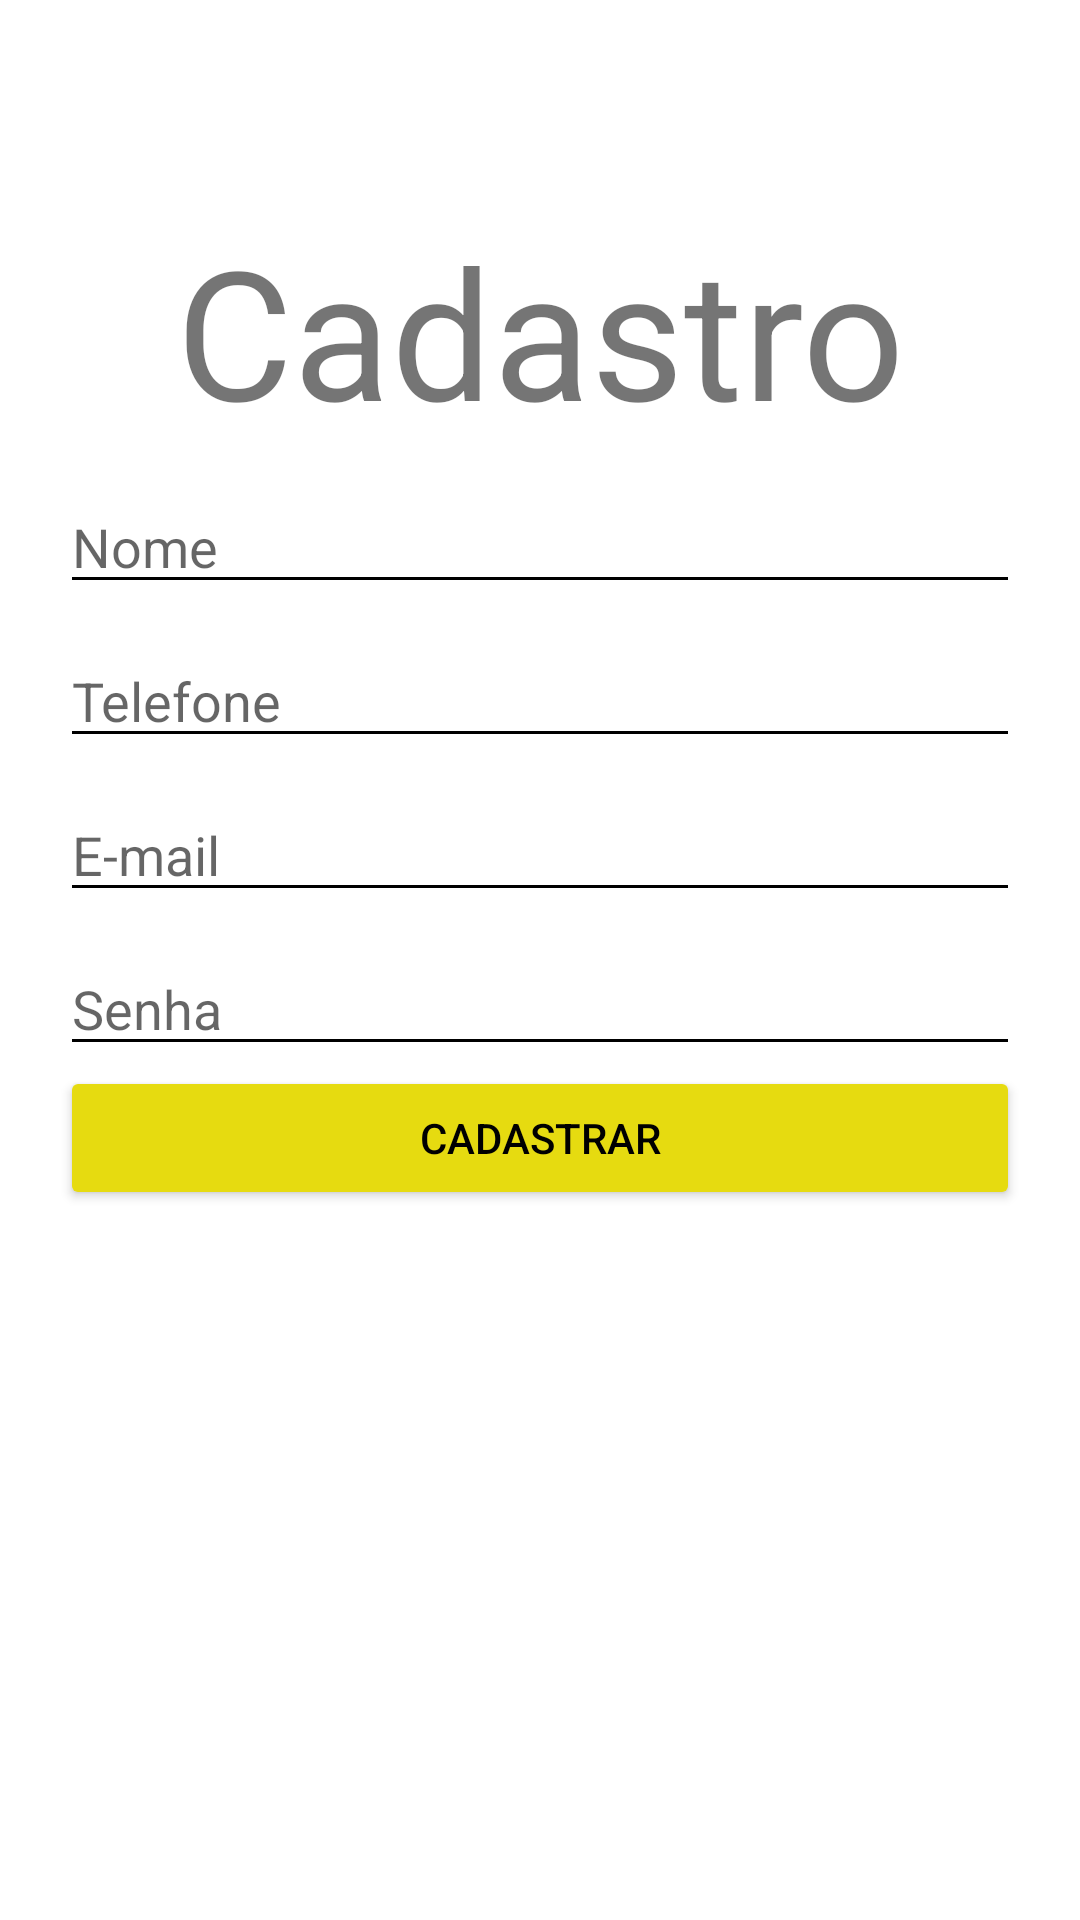

This screen was rendered from an Android layout file. Write that file and the resources it references.
<!-- AndroidManifest.xml: application theme Theme.DrawerLayout -->
<!-- res/layout/activity_cadastro.xml -->
<?xml version="1.0" encoding="utf-8"?>
<androidx.constraintlayout.widget.ConstraintLayout xmlns:android="http://schemas.android.com/apk/res/android"
    xmlns:app="http://schemas.android.com/apk/res-auto"
    xmlns:tools="http://schemas.android.com/tools"
    android:layout_width="match_parent"
    android:layout_height="match_parent"
    android:padding="20dp"
    tools:context=".cadastro">


    <ScrollView
        android:layout_width="match_parent"
        android:layout_height="match_parent">

        <LinearLayout
            android:layout_width="match_parent"
            android:layout_height="match_parent"
            android:orientation="vertical">

            <TextView
                android:layout_width="wrap_content"
                android:layout_height="wrap_content"
                android:layout_gravity="center"
                android:layout_marginTop="50dp"
                android:gravity="center"
                android:text="Cadastro"
                android:textSize="60sp" />

            <EditText
                android:id="@+id/ETnome"
                android:layout_width="match_parent"
                android:layout_height="wrap_content"
                android:layout_below="@+id/ETemail"
                android:layout_marginTop="10dp"
                android:backgroundTint="@color/black"
                android:hint="Nome"
                android:inputType="text"
                android:textColor="@color/black" />
            <EditText
                android:id="@+id/ETtelefone"
                android:layout_width="match_parent"
                android:layout_height="wrap_content"
                android:layout_below="@+id/ETemail"
                android:layout_marginTop="10dp"
                android:backgroundTint="@color/black"
                android:hint="Telefone"
                android:inputType="phone"
                android:textColor="@color/black" />
            <EditText
                android:id="@+id/ETemail"
                android:layout_width="match_parent"
                android:layout_height="wrap_content"
                android:layout_below="@+id/ETemail"
                android:layout_marginTop="10dp"
                android:backgroundTint="@color/black"
                android:hint="E-mail"
                android:inputType="text"
                android:textColor="@color/black" />

            <EditText
                android:id="@+id/ETsenha"
                android:layout_width="match_parent"
                android:layout_height="wrap_content"
                android:layout_below="@+id/ETemail"
                android:layout_marginTop="10dp"
                android:backgroundTint="@color/black"
                android:hint="Senha"
                android:inputType="textPassword"
                android:textColor="@color/black" />

            <Button
                android:layout_width="match_parent"
                android:layout_height="wrap_content"
                android:text="Cadastrar"
                android:id="@id/BTNcadastrar"
                android:textColor="@color/black"
                android:backgroundTint="@color/amarelo"/>


        </LinearLayout>

    </ScrollView>

</androidx.constraintlayout.widget.ConstraintLayout>
<!-- resources referenced by this layout -->
<resources>
  <color name="amarelo">#E6DB10</color>
  <color name="black">#FF000000</color>
  <style name="Theme.DrawerLayout" parent="Theme.MaterialComponents.DayNight.NoActionBar">
          
          <item name="colorPrimary">@color/purple_500</item>
          <item name="colorPrimaryVariant">@color/purple_700</item>
          <item name="colorOnPrimary">@color/white</item>
          
          <item name="colorSecondary">@color/teal_200</item>
          <item name="colorSecondaryVariant">@color/teal_700</item>
          <item name="colorOnSecondary">@color/black</item>
          
          <item name="android:statusBarColor" tools:targetApi="l">?attr/colorOnPrimary</item>
          
          <item name="android:textColorPrimary">@color/white</item>
          <item name="colorControlNormal">@android:color/white</item>
      </style>
  <color name="purple_500">#FF6200EE</color>
  <color name="purple_700">#FF3700B3</color>
  <color name="white">#FFFFFFFF</color>
  <color name="teal_200">#FF03DAC5</color>
  <color name="teal_700">#FF018786</color>
</resources>
